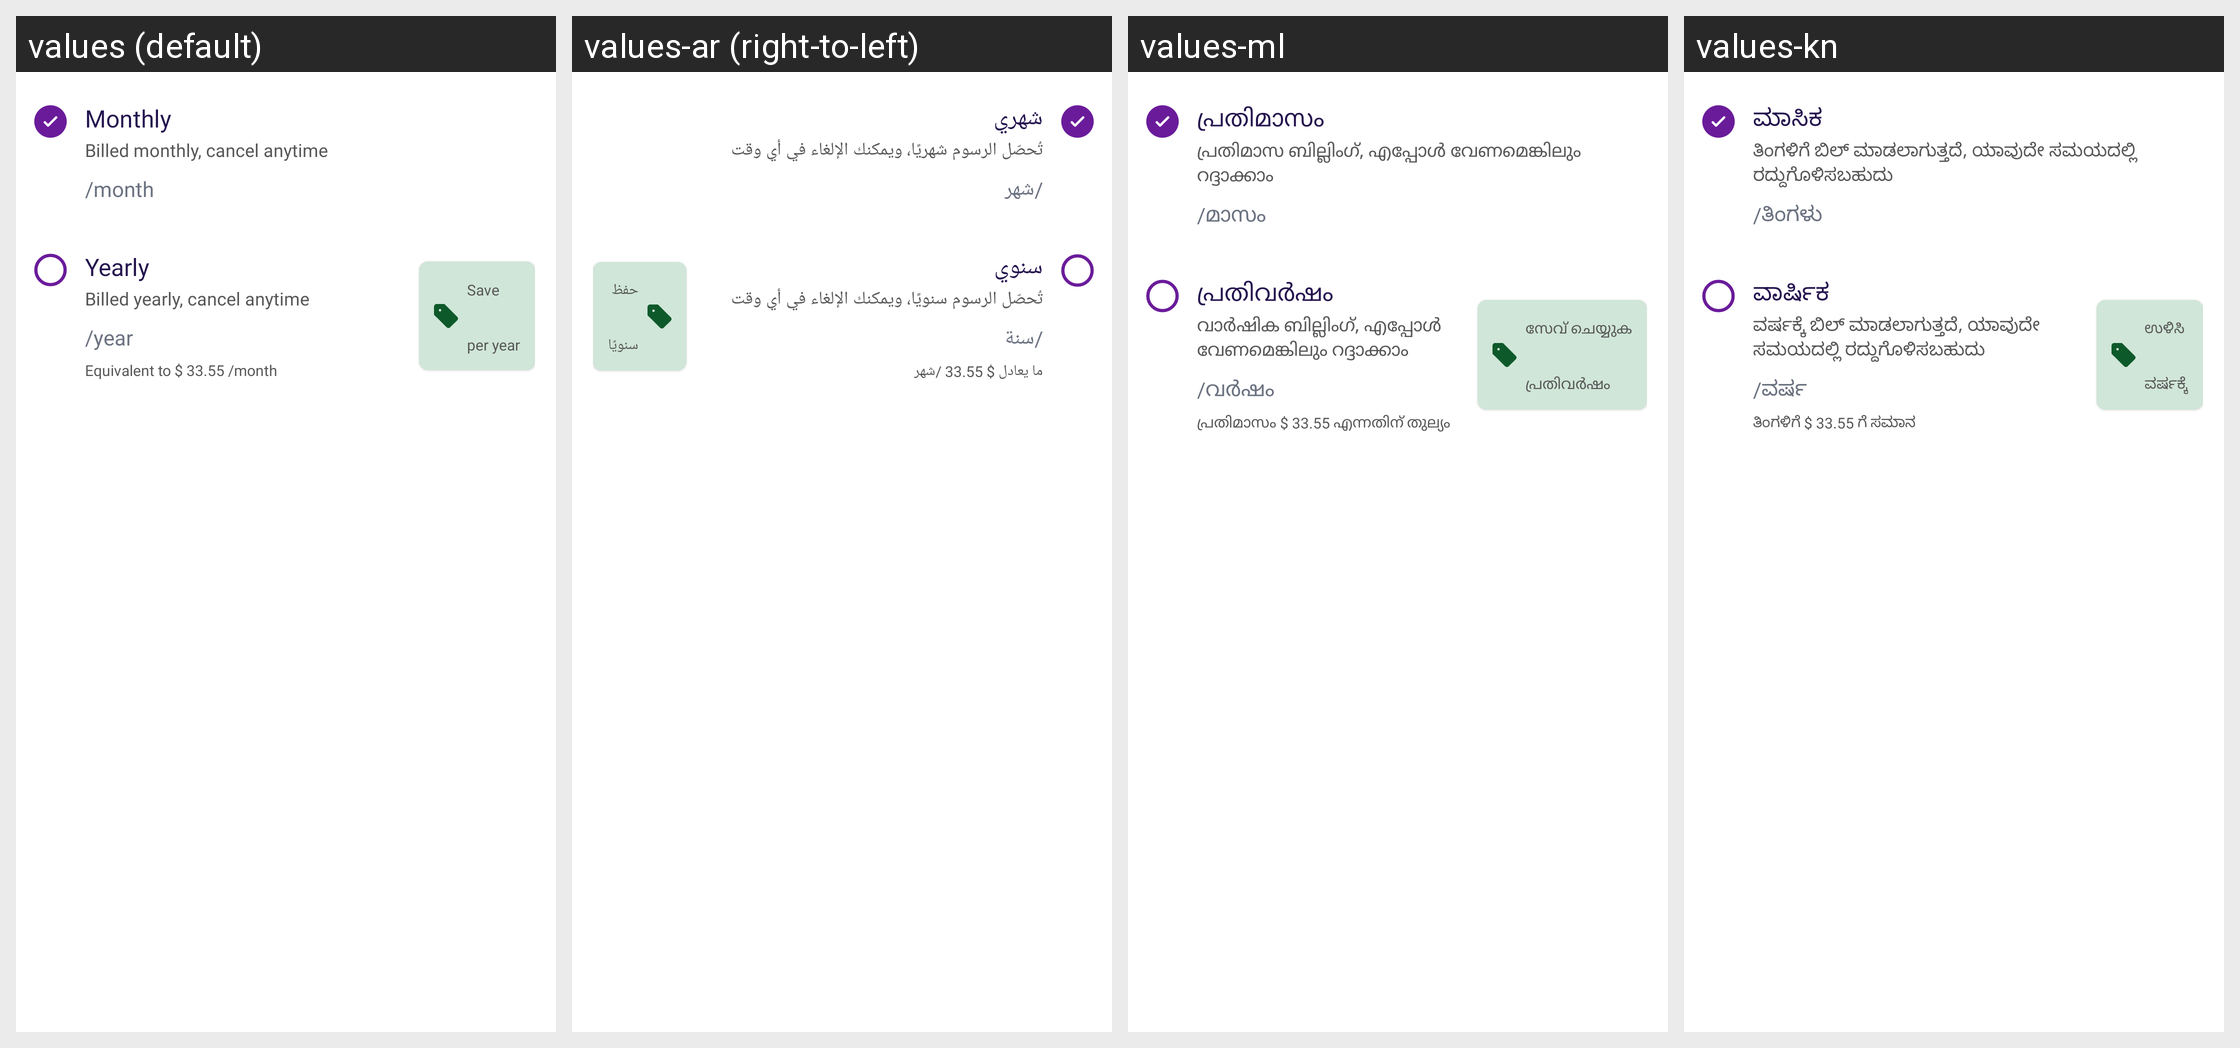

For this localized Android screen grid, give each drawn string resource with its value in every locale shown.
Android screen res/layout/layout_pro_subscription_price.xml rendered under 4 locales, left to right: values (default), values-ar (right-to-left), values-ml, values-kn. Device: Nexus 5 (rendered at 1080×1920; each locale shown at half size, 540×960, under a caption strip naming it); theme Theme.MoneyTracker.
Other locales in the repository, not shown: values-bn, values-cs, values-de, values-el, values-es, values-fa, values-fr, values-hi, values-in, values-it, values-ja, values-ko, values-ms, values-pl, values-pt-rBR, values-ro, values-ru, values-ta-rIN, values-te, values-th, values-tr, values-uk, values-vi, values-zh-rCN, values-zh-rTW.
Strings drawn on this screen, with the default value and each locale's value (text and hints the layout hard-codes, and strings that could not be matched under every locale, appear in the picture but are not listed):

calendar_monthly
  values: Monthly
  values-ar: شهري
  values-ml: പ്രതിമാസം
  values-kn: ಮಾಸಿಕ

billed_monthly
  values: Billed monthly, cancel anytime
  values-ar: تُحصّل الرسوم شهريًا، ويمكنك الإلغاء في أي وقت
  values-ml: പ്രതിമാസ ബില്ലിംഗ്, എപ്പോൾ വേണമെങ്കിലും റദ്ദാക്കാം
  values-kn: ತಿಂಗಳಿಗೆ ಬಿಲ್ ಮಾಡಲಾಗುತ್ತದೆ, ಯಾವುದೇ ಸಮಯದಲ್ಲಿ ರದ್ದುಗೊಳಿಸಬಹುದು

month
  values: /month
  values-ar: /شهر
  values-ml: /മാസം
  values-kn: /ತಿಂಗಳು

calendar_yearly
  values: Yearly
  values-ar: سنوي
  values-ml: പ്രതിവർഷം
  values-kn: ವಾರ್ಷಿಕ

billed_yearly
  values: Billed yearly, cancel anytime
  values-ar: تُحصّل الرسوم سنويًا، ويمكنك الإلغاء في أي وقت
  values-ml: വാർഷിക ബില്ലിംഗ്, എപ്പോൾ വേണമെങ്കിലും റദ്ദാക്കാം
  values-kn: ವರ್ಷಕ್ಕೆ ಬಿಲ್ ಮಾಡಲಾಗುತ್ತದೆ, ಯಾವುದೇ ಸಮಯದಲ್ಲಿ ರದ್ದುಗೊಳಿಸಬಹುದು

per_year
  values: /year
  values-ar: /سنة
  values-ml: /വർഷം
  values-kn: /ವರ್ಷ

equivalent_month
  values: Equivalent to $ 33.55 /month
  values-ar: ما يعادل $ 33.55 /شهر
  values-ml: പ്രതിമാസം $ 33.55 എന്നതിന് തുല്യം
  values-kn: ತಿಂಗಳಿಗೆ $ 33.55 ಗೆ ಸಮಾನ

save
  values: Save
  values-ar: حفظ
  values-ml: സേവ് ചെയ്യുക
  values-kn: ಉಳಿಸಿ

text_per_year
  values: per year
  values-ar: سنويًا
  values-ml: പ്രതിവർഷം
  values-kn: ವರ್ಷಕ್ಕೆ
